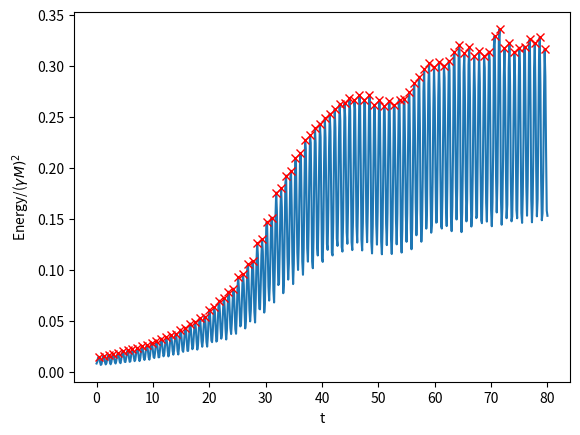

The script that saved this image:
import numpy as np
import math
import matplotlib.pyplot as plt


# Constants
j = 1
omegaj = j * math.pi
kj = j * math.pi
c1 = 0.1
c2 = 0.06
omega1 = math.pi
r = omega1 / omegaj
zetaj = (1 / (2 * math.pi)) * ((c1 * 1 / r) + (c2 * math.sqrt(r)))
#zetaj = 0
#K = 0.025
tau = 0.2
xf = 0.29
gamma = 1.4
ubar = 0.5
c0 = 399.6
M = ubar/c0
# Define initial conditions and range
nj0 = 0.2
nj_dot0 = 0.0
t0 = 0
tf = 80
h = 0.125  # Step size

num_steps = int((tf - t0)/h)

# Define functions for the first derivatives
def f1(nj, nj_dot):
    return nj_dot


def f2(nj, nj_dot, kj, omegaj, zetaj):
    return ((-2 * zetaj * omegaj * nj_dot) - (kj**2 * nj))


def f3(nj, nj_dot, kj, omegaj, zetaj, ufprime):

    #a = ((2 * j * math.pi * K) / (gamma * M)) * math.sin(j * math.pi * xf)
    #b = math.sqrt(abs(1/3 + ufprime)) - math.sqrt(1/3)

    return -2*zetaj*omegaj*nj_dot - (kj**2)*nj - 2*j*math.pi*K*(math.sqrt(abs(1/3 + ufprime)) - math.sqrt(1/3))*math.sin(j*math.pi*xf)



# Define the RK4 solver
def rk4_second_order1(f1, f2, nj0, nj_dot0, h, kj, omegaj, zetaj):
    num_steps1 = int(tau / h)  # Number of steps
    #print(num_steps1)
    #t = t0
    nj = nj0
    nj_dot = nj_dot0


    #ts = [t0]
    njs = [nj0]
    nj_dots = [nj_dot0]
    uprime = []
    pprime = []


    for i in range(num_steps1+1):
        k1nj = h * f1(nj, nj_dot)
        k1nj_dot = h * f2(nj, nj_dot, kj, omegaj, zetaj)

        k2nj = h * f1(nj + k1nj/2, nj_dot + k1nj_dot/2)
        k2nj_dot = h * f2(nj + k1nj/2, nj_dot + k1nj_dot/2, kj, omegaj, zetaj)

        k3nj = h * f1(nj + k2nj/2, nj_dot + k2nj_dot/2)
        k3nj_dot = h * f2(nj + k2nj/2, nj_dot + k2nj_dot/2, kj, omegaj, zetaj)

        k4nj = h * f1(nj + k3nj, nj_dot + k3nj_dot)
        k4nj_dot = h * f2(nj + k3nj, nj_dot + k3nj_dot, kj, omegaj, zetaj)

        nj += (k1nj + 2*k2nj + 2*k3nj + k4nj) / 6
        nj_dot += (k1nj_dot + 2*k2nj_dot + 2*k3nj_dot + k4nj_dot) / 6
        #t += h

        #ts.append(t)
        njs.append(nj)
        nj_dots.append(nj_dot)

        uprime_tval = nj * math.cos(j * math.pi * xf)
        uprime.append(uprime_tval)

        pprime_tval = - ((gamma * M)/(j * math.pi)) * nj_dot * math.sin(j * math.pi * xf)
        pprime.append(pprime_tval)

    #print(len(uprime))
    return njs, nj_dots, uprime, pprime


# Define the RK4 solver
def rk4_second_order2(f1, f2, f3, nj0, nj_dot0, h, kj, omegaj, zetaj):

    nj1, njdot1, u, p = rk4_second_order1(f1, f2, nj0, nj_dot0, h, kj, omegaj, zetaj)



    for i in range(num_steps + 1 - len(u)):
        nj = nj1[-1]
        nj_dot = njdot1[-1]

        k1nj = h * f1(nj, nj_dot)
        k1nj_dot = h * f3(nj, nj_dot, kj, omegaj, zetaj, u[i+1])

        k2nj = h * f1(nj + k1nj/2, nj_dot + k1nj_dot/2)
        k2nj_dot = h * f3(nj + k1nj/2, nj_dot + k1nj_dot/2, kj, omegaj, zetaj, u[i+1])

        k3nj = h * f1(nj + k2nj/2, nj_dot + k2nj_dot/2)
        k3nj_dot = h * f3(nj + k2nj/2, nj_dot + k2nj_dot/2, kj, omegaj, zetaj, u[i+1])

        k4nj = h * f1(nj + k3nj, nj_dot + k3nj_dot)
        k4nj_dot = h * f3(nj + k3nj, nj_dot + k3nj_dot, kj, omegaj, zetaj, u[i+1])

        nj += (k1nj + 2*k2nj + 2*k3nj + k4nj) / 6
        nj_dot += (k1nj_dot + 2*k2nj_dot + 2*k3nj_dot + k4nj_dot) / 6

        #print(nj)
        nj1.append(nj)
        njdot1.append(nj_dot)

        uprime_tval = nj * math.cos(j * math.pi * xf)
        u.append(uprime_tval)

        pprime_tval = - ((gamma * M)/(j * math.pi)) * nj_dot * math.sin(j * math.pi * xf)
        p.append(pprime_tval)

    return nj1, njdot1, u, p


K = 1.4
t_values = np.arange(t0, tf + h, h)

nj2, njdot2, u2, p2 = rk4_second_order2(f1, f2, f3, nj0, nj_dot0, h, kj, omegaj, zetaj)

E = [((0.5 * a**2) + (0.5 * (gamma * M * b)**2))/((gamma * M)**2) for a, b in zip(p2, u2)]

from scipy.signal import find_peaks
E_flat = np.hstack(E)
peaks, _ = find_peaks(E_flat)
#valleys, _ = find_peaks(-E_flat)

plt.plot(t_values, E)
plt.plot(t_values[peaks], E_flat[peaks], "x", color='red')
#plt.plot(t_values[valleys], E_flat[valleys], "x", color='red')
#plt.ylim([-0.2, 0.2])
plt.xlabel('t')
plt.ylabel(r'Energy/($\gamma M)^2$')
#plt.ylabel("u'")
plt.show()